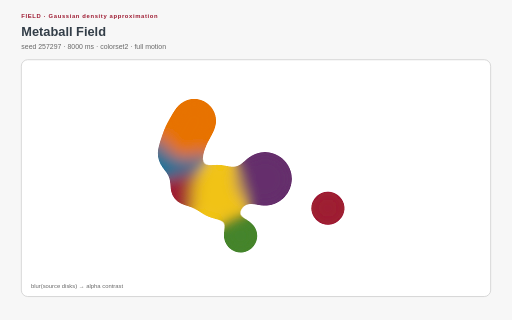
t = 0.00 s
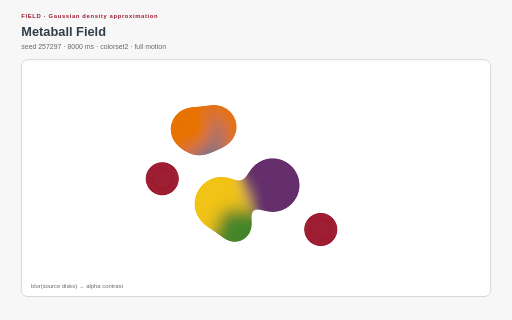
t = 2.00 s
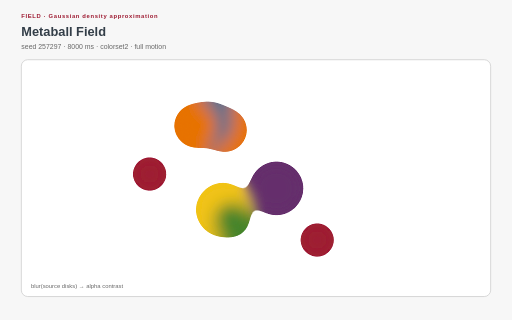
t = 3.00 s
t = 5.00 s: frame unchanged from t = 3.00 s, image omitted
t = 6.00 s: frame unchanged from t = 2.00 s, image omitted
t = 8.00 s: frame unchanged from t = 0.00 s, image omitted

The animated SVG that drew these frames (rendered in a browser with its animation timeline set to each time). Animation: 16 SMIL elements (animate=16), 17 CSS @keyframes rules; one cycle of 8.00 s, repeats indefinitely.

<?xml version="1.0" encoding="UTF-8"?>
<svg xmlns="http://www.w3.org/2000/svg" xmlns:xlink="http://www.w3.org/1999/xlink" viewBox="0 0 960 600" width="960" height="600" role="img" aria-labelledby="metaball-field-title metaball-field-desc" data-procedural-svg-version="1" data-pattern-id="procedural-svg-metaball-field" data-example-id="metaball-field" data-family="field" data-renderer="field" data-variant="5" data-seed="257297" data-palette="colorset2" data-motion="full" data-motion-engine="smil" data-duration-ms="8000" data-loop="true" data-loop-contract="master-phase" data-reduced-motion-fallback="layered" data-driver="SVG blur + alpha threshold" data-technique="Gaussian density approximation" data-deterministic="true" data-standalone="true" data-parameter-hash="a9cb1b6d63b318bd3dd06b1b67f0398e78601dd9f4ae59f6393579a6df1038a8">
  <title id="metaball-field-title">Metaball Field</title>
  <desc id="metaball-field-desc">Moving source disks merge into an implicit-looking surface through blur and component-transfer thresholding. Deterministic seed 257297; full motion.</desc>
  <style>:root{color-scheme:light}
*{box-sizing:border-box}
.psvg-panel{fill:#ffffff;stroke:#cfcfcf;stroke-width:1.5}
.psvg-guide{fill:none;stroke:#cfcfcf;stroke-width:2}
.psvg-title{font:700 24px Arial,sans-serif;fill:#333e48}
.psvg-subtitle{font:13px Arial,sans-serif;fill:#696969}
.psvg-kicker{font:700 11px Arial,sans-serif;letter-spacing:1.2px;fill:#9e1b32}
.psvg-label{font:600 13px Arial,sans-serif;fill:#333e48}
.psvg-node-label{font:700 10px Arial,sans-serif;fill:#ffffff;pointer-events:none}
.psvg-note{font:11px Arial,sans-serif;fill:#696969}
.psvg-cell,.psvg-art circle,.psvg-art rect,.psvg-art path,.psvg-art polygon{transform-box:fill-box;transform-origin:center}
.psvg-reduced-layer{display:none}

@keyframes psvg-wave{0%,100%{transform:scale(.72);opacity:.42}50%{transform:scale(1.28);opacity:1}}
@keyframes psvg-travel{0%,100%{transform:translateX(0)}50%{transform:translateX(var(--psvg-distance))}}
@keyframes psvg-travel-overshoot{0%,100%{transform:translateX(0)}8%,92%{transform:translateX(-14px)}45%,55%{transform:translateX(calc(var(--psvg-distance) + 18px))}50%{transform:translateX(var(--psvg-distance))}}
@keyframes psvg-travel-asymmetric{0%,100%{transform:translateX(0)}28%,66%{transform:translateX(var(--psvg-distance))}}
@keyframes psvg-crossfade-a{0%,100%{opacity:.18;transform:scale(.86)}50%{opacity:.78;transform:scale(1.06)}}
@keyframes psvg-crossfade-b{0%,100%{opacity:.78;transform:scale(1.06)}50%{opacity:.18;transform:scale(.86)}}
@keyframes psvg-parallax{0%,100%{transform:translateX(calc(var(--psvg-shift)*-1))}50%{transform:translateX(var(--psvg-shift))}}
@keyframes psvg-draw{0%,10%,100%{stroke-dasharray:1;stroke-dashoffset:1}55%,78%{stroke-dasharray:1;stroke-dashoffset:0}}
@keyframes psvg-conveyor{to{stroke-dashoffset:-1}}
@keyframes psvg-trim{0%{stroke-dasharray:.16 .84;stroke-dashoffset:.2}100%{stroke-dasharray:.16 .84;stroke-dashoffset:-.8}}
@keyframes psvg-ribbon{0%,100%{transform:translateX(-9px);opacity:.4}50%{transform:translateX(9px);opacity:.9}}
@keyframes psvg-contour{0%,100%{transform:scale(.88);opacity:.18}50%{transform:scale(1.1);opacity:.62}}
@keyframes psvg-cell-state{0%,100%{opacity:.28}50%{opacity:.95}}
@keyframes psvg-rd{0%,100%{opacity:.35}50%{opacity:1}}
@keyframes psvg-seed{0%,8%,100%{transform:scale(.35);opacity:.25}48%,78%{transform:scale(1);opacity:1}}
@keyframes psvg-tile-wave{0%,100%{transform:scale(.72) rotate(0deg);opacity:.32}50%{transform:scale(1.12) rotate(45deg);opacity:.92}}
@keyframes psvg-state-card{0%,18%,100%{opacity:.38;transform:scale(.94)}35%,58%{opacity:1;transform:scale(1.08)}75%{opacity:.62;transform:scale(1)}}

@media(prefers-reduced-motion:reduce){.psvg-motion-layer{display:none!important}.psvg-reduced-layer{display:inline!important}*{animation:none!important}}</style>
  <rect width="960" height="600" fill="#f7f7f7"/>
  <text class="psvg-kicker" x="40" y="34">FIELD · Gaussian density approximation</text>
  <text class="psvg-title" x="40" y="68">Metaball Field</text>
  <text class="psvg-subtitle" x="40" y="92">seed 257297 · 8000 ms · colorset2 · full motion</text>
  <g class="psvg-motion-layer" data-motion-layer="animated"><rect class="psvg-panel" x="40" y="112" width="880" height="444" rx="12"/><g class="psvg-art" data-role="procedural-art"><defs><filter id="metaball-field-goo" x="-25%" y="-25%" width="150%" height="150%"><feGaussianBlur in="SourceGraphic" stdDeviation="14" result="blur"/><feColorMatrix in="blur" mode="matrix" values="1 0 0 0 0 0 1 0 0 0 0 0 1 0 0 0 0 0 24 -10"/></filter></defs><g filter="url(#metaball-field-goo)"><circle cx="351.637" cy="352.883" r="32" fill="#9e1b32"><animate attributeName="cx" values="351.637;256.782;351.637" dur="8.000s" repeatCount="indefinite"/><animate attributeName="cy" values="352.883;317.617;352.883" dur="8.000s" repeatCount="indefinite"/></circle><circle cx="364.167" cy="226.263" r="41" fill="#e77204"><animate attributeName="cx" values="364.167;441.053;364.167" dur="8.000s" repeatCount="indefinite"/><animate attributeName="cy" values="226.263;249.684;226.263" dur="8.000s" repeatCount="indefinite"/></circle><circle cx="409.73" cy="359.574" r="50" fill="#f1c319"><animate attributeName="cx" values="409.73;420.562;409.73" dur="8.000s" repeatCount="indefinite"/><animate attributeName="cy" values="359.574;404.517;359.574" dur="8.000s" repeatCount="indefinite"/></circle><circle cx="451.16" cy="442.265" r="32" fill="#45842a"><animate attributeName="cx" values="451.16;429.691;451.16" dur="8.000s" repeatCount="indefinite"/><animate attributeName="cy" values="442.265;402.497;442.265" dur="8.000s" repeatCount="indefinite"/></circle><circle cx="336.913" cy="288.338" r="41" fill="#007298"><animate attributeName="cx" values="336.913;410.929;336.913" dur="8.000s" repeatCount="indefinite"/><animate attributeName="cy" values="288.338;212.818;288.338" dur="8.000s" repeatCount="indefinite"/></circle><circle cx="496.9" cy="335.303" r="50" fill="#652f6c"><animate attributeName="cx" values="496.9;525.646;496.9" dur="8.000s" repeatCount="indefinite"/><animate attributeName="cy" values="335.303;359.154;335.303" dur="8.000s" repeatCount="indefinite"/></circle><circle cx="614.827" cy="390.517" r="32" fill="#9e1b32"><animate attributeName="cx" values="614.827;588.091;614.827" dur="8.000s" repeatCount="indefinite"/><animate attributeName="cy" values="390.517;470.035;390.517" dur="8.000s" repeatCount="indefinite"/></circle><circle cx="347.444" cy="255.858" r="41" fill="#e77204"><animate attributeName="cx" values="347.444;374.431;347.444" dur="8.000s" repeatCount="indefinite"/><animate attributeName="cy" values="255.858;229.101;255.858" dur="8.000s" repeatCount="indefinite"/></circle></g></g><text class="psvg-note" x="58" y="540">blur(source disks) → alpha contrast</text></g><g class="psvg-reduced-layer" data-motion-layer="reduced"><rect class="psvg-panel" x="40" y="112" width="880" height="444" rx="12"/><g class="psvg-art" data-role="procedural-art"><defs><filter id="metaball-field-goo-reduced" x="-25%" y="-25%" width="150%" height="150%"><feGaussianBlur in="SourceGraphic" stdDeviation="14" result="blur"/><feColorMatrix in="blur" mode="matrix" values="1 0 0 0 0 0 1 0 0 0 0 0 1 0 0 0 0 0 24 -10"/></filter></defs><g filter="url(#metaball-field-goo-reduced)"><circle cx="351.637" cy="352.883" r="32" fill="#9e1b32"></circle><circle cx="364.167" cy="226.263" r="41" fill="#e77204"></circle><circle cx="409.73" cy="359.574" r="50" fill="#f1c319"></circle><circle cx="451.16" cy="442.265" r="32" fill="#45842a"></circle><circle cx="336.913" cy="288.338" r="41" fill="#007298"></circle><circle cx="496.9" cy="335.303" r="50" fill="#652f6c"></circle><circle cx="614.827" cy="390.517" r="32" fill="#9e1b32"></circle><circle cx="347.444" cy="255.858" r="41" fill="#e77204"></circle></g></g><text class="psvg-note" x="58" y="540">blur(source disks) → alpha contrast</text></g>
</svg>
